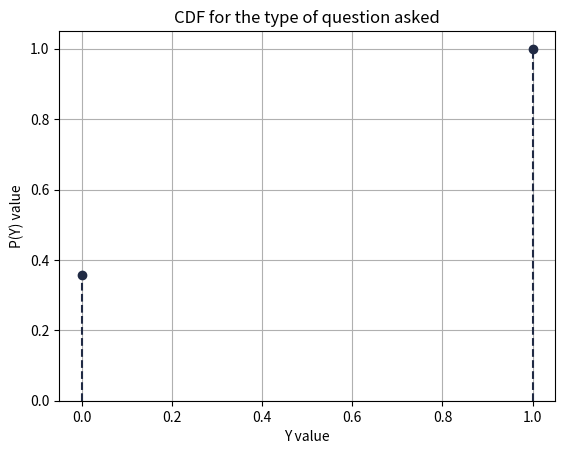

The script that saved this image:
import numpy as np
from sympy import *
from scipy.stats import binom
import matplotlib.pyplot as plt

y = 1
p = 9/14
# defining the list of r values
y_values = list(range(y + 1))

cdfValues = [binom.cdf(r, y, p) for r in y_values ]

xVal = y_values
yVal = cdfValues

print("The probabilities of all the events are as follows:")
print("Y\tP(Y)")
for i in range(y + 1):
    print(str(y_values[i]) + "\t" + str(cdfValues[i]))

plt.xlabel("Y value")
plt.ylabel("P(Y) value")
plt.title("CDF for the type of question asked")
plt.plot(xVal, yVal, 'o', color = "#202A44")
plt.vlines(xVal, 0, yVal, linestyle = 'dashed', color = "#202A44")
plt.ylim(bottom = 0)
plt.grid()
plt.show()
